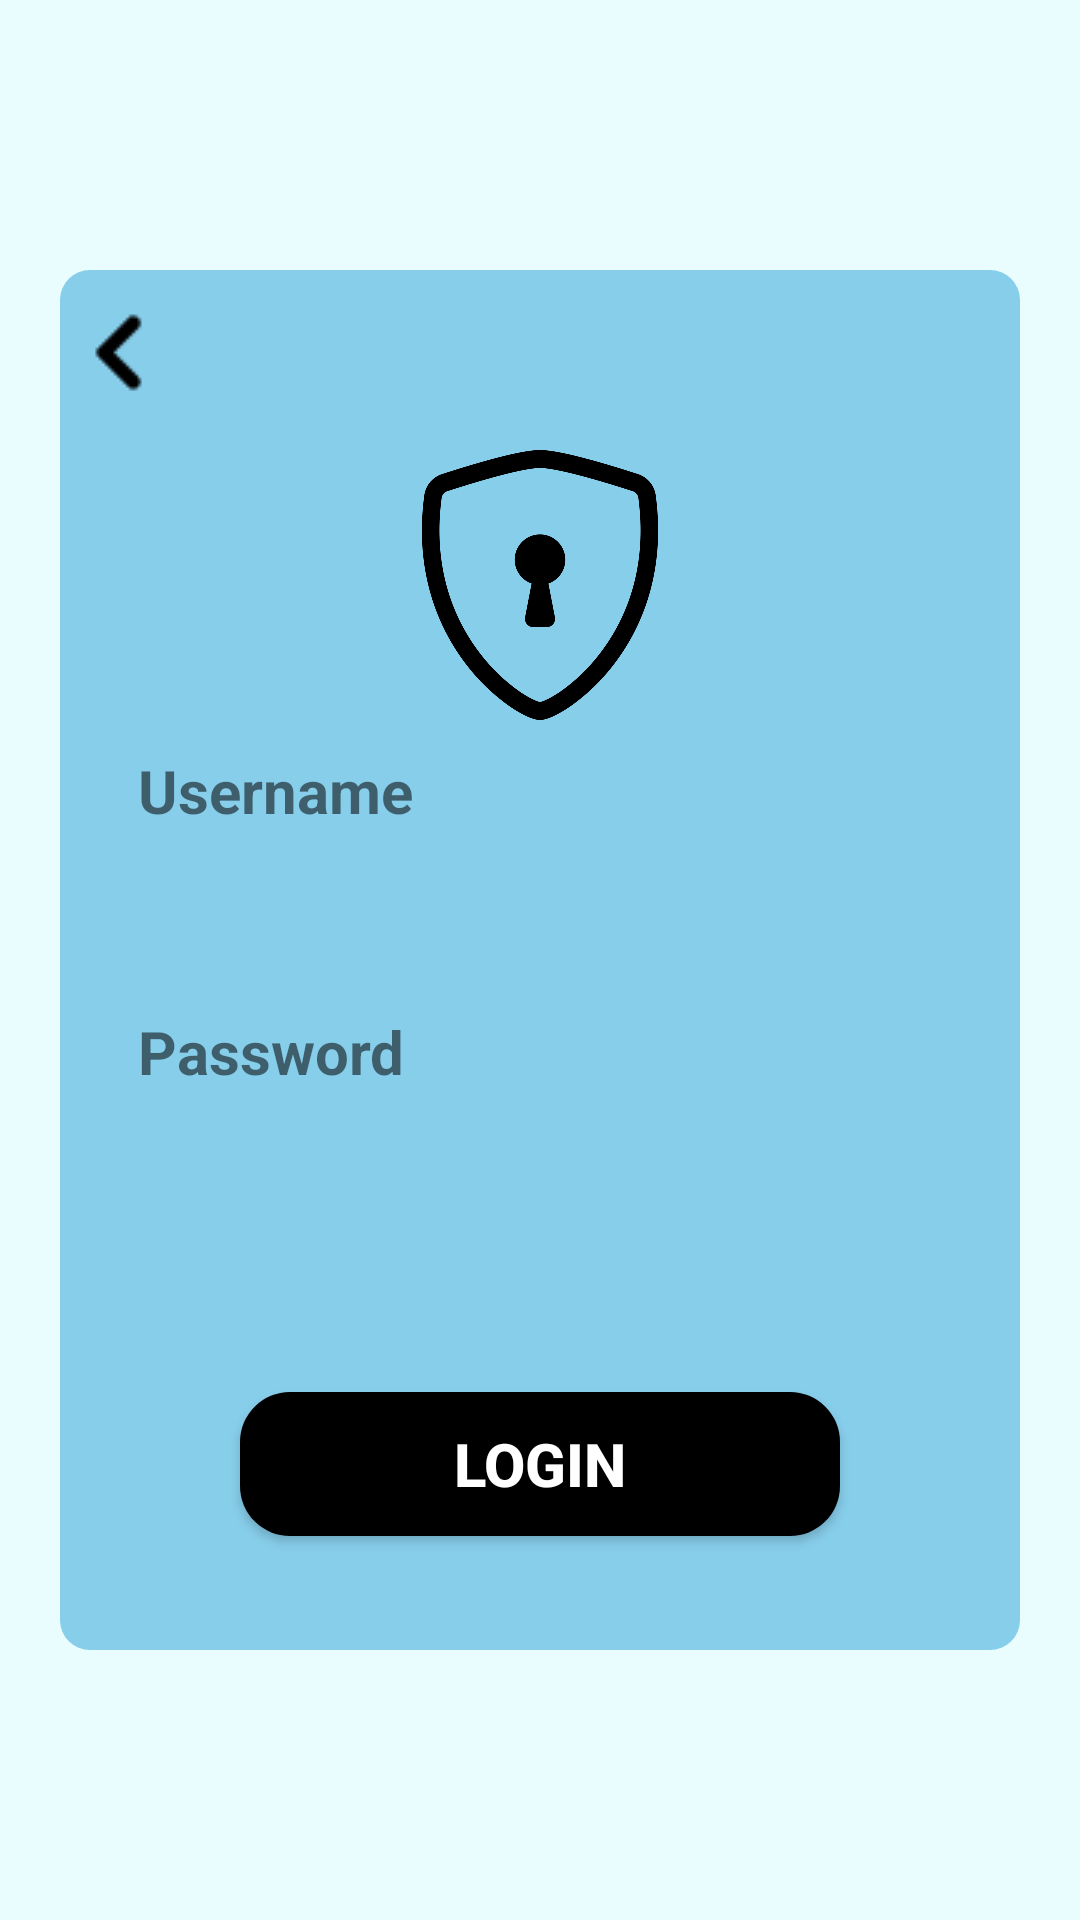

Here is an Android app screen rendered from its layout file. Give the layout XML and the strings, colors and styles it references.
<!-- AndroidManifest.xml: application theme Theme.PemrogramanMobile -->
<!-- res/layout/activity_login.xml -->
<?xml version="1.0" encoding="utf-8"?>
<LinearLayout xmlns:android="http://schemas.android.com/apk/res/android"
    xmlns:app="http://schemas.android.com/apk/res-auto"
    xmlns:tools="http://schemas.android.com/tools"
    android:layout_width="match_parent"
    android:background="#E9FDFF"
    android:orientation="vertical"
    android:layout_height="match_parent"
    android:paddingVertical="90dp"
    android:paddingHorizontal="20dp"
    tools:context=".Login">

    <LinearLayout
        android:layout_weight="1"
        android:orientation="vertical"
        android:layout_width="match_parent"
        android:layout_gravity="center"
        android:layout_height="match_parent"
        android:background="@drawable/index_radius">

        <Button
            android:id="@+id/back"
            style="?android:attr/borderlessButtonStyle"
            android:layout_width="39dp"
            android:layout_height="40dp"
            android:layout_marginTop="10dp"
            android:layout_marginBottom="10dp"
            android:background="#87CEEB"
            android:drawableTop="@drawable/arrow_back" />

        <ImageView
            android:id="@+id/imageView2"
            android:layout_width="match_parent"
            android:layout_height="90dp"
            android:layout_gravity="center"
            android:layout_marginBottom="30px"
            app:srcCompat="@drawable/lock" />

        <TextView
            android:id="@+id/textView"
            android:layout_marginLeft="26dp"
            android:layout_marginBottom="10dp"
            android:layout_width="match_parent"
            android:layout_height="wrap_content"
            android:textStyle="bold"
            android:textSize="20dp"
            android:text="Username" />

        <EditText
            android:id="@+id/username"
            android:layout_gravity="center"
            android:layout_width="300dp"
            android:layout_height="40dp"
            android:paddingStart="17dp"
            android:background="@drawable/login_reg"/>

        <TextView
            android:id="@+id/textView2"
            android:layout_marginLeft="26dp"
            android:layout_marginTop="10dp"
            android:layout_marginBottom="10dp"
            android:layout_width="match_parent"
            android:layout_height="wrap_content"
            android:textStyle="bold"
            android:textSize="20dp"
            android:text="Password" />

        <EditText
            android:id="@+id/passsword"
            android:layout_gravity="center"
            android:layout_width="300dp"
            android:layout_height="40dp"
            android:paddingStart="17dp"
            android:inputType="textPassword"
            android:background="@drawable/login_reg"/>

        <Button
            android:id="@+id/loginbtn"
            android:layout_width="200dp"
            android:layout_gravity="center"
            android:layout_height="wrap_content"
            android:textColor="@color/white"
            android:layout_marginTop="50dp"
            android:background="@drawable/login_reg_btn"
            android:textStyle="bold"
            android:textSize="20dp"
            android:text="LOGIN" />

    </LinearLayout>

</LinearLayout>
<!-- resources referenced by this layout -->
<resources>
  <color name="white">#FFFFFFFF</color>
  <!-- drawable arrow_back: png bitmap (drawable-v24, 254 bytes) -->
  <!-- drawable index_radius (drawable) -->
  <?xml version="1.0" encoding="utf-8"?>
  <selector xmlns:android="http://schemas.android.com/apk/res/android">
      <item>
          <shape android:shape="rectangle">
              <solid android:color="#87CEEB"/>
              <corners android:radius="30px"/>
          </shape>
      </item>
  </selector>
  <!-- drawable lock: png bitmap (drawable-v24, 24937 bytes) -->
  <!-- drawable login_reg_btn (drawable-v24) -->
  <?xml version="1.0" encoding="utf-8"?>
  <shape xmlns:android="http://schemas.android.com/apk/res/android">
      <corners android:radius="50px"/>
      <solid android:color="@color/black"/>
  </shape>
  <style name="Theme.PemrogramanMobile" parent="Theme.AppCompat.Light.DarkActionBar">
          
          <item name="colorPrimary">@color/actiobar_bluesky</item>
          <item name="colorPrimaryVariant">@color/purple_700</item>
          <item name="colorOnPrimary">@color/white</item>
          
          <item name="colorSecondary">@color/teal_200</item>
          <item name="colorSecondaryVariant">@color/teal_700</item>
          <item name="colorOnSecondary">@color/black</item>
          
          <item name="android:statusBarColor" tools:targetApi="l">?attr/colorPrimaryVariant</item>
          
      </style>
  <color name="black">#FF000000</color>
  <color name="actiobar_bluesky">#87CEEB</color>
  <color name="purple_700">#FF3700B3</color>
  <color name="teal_200">#FF03DAC5</color>
  <color name="teal_700">#FF018786</color>
</resources>
